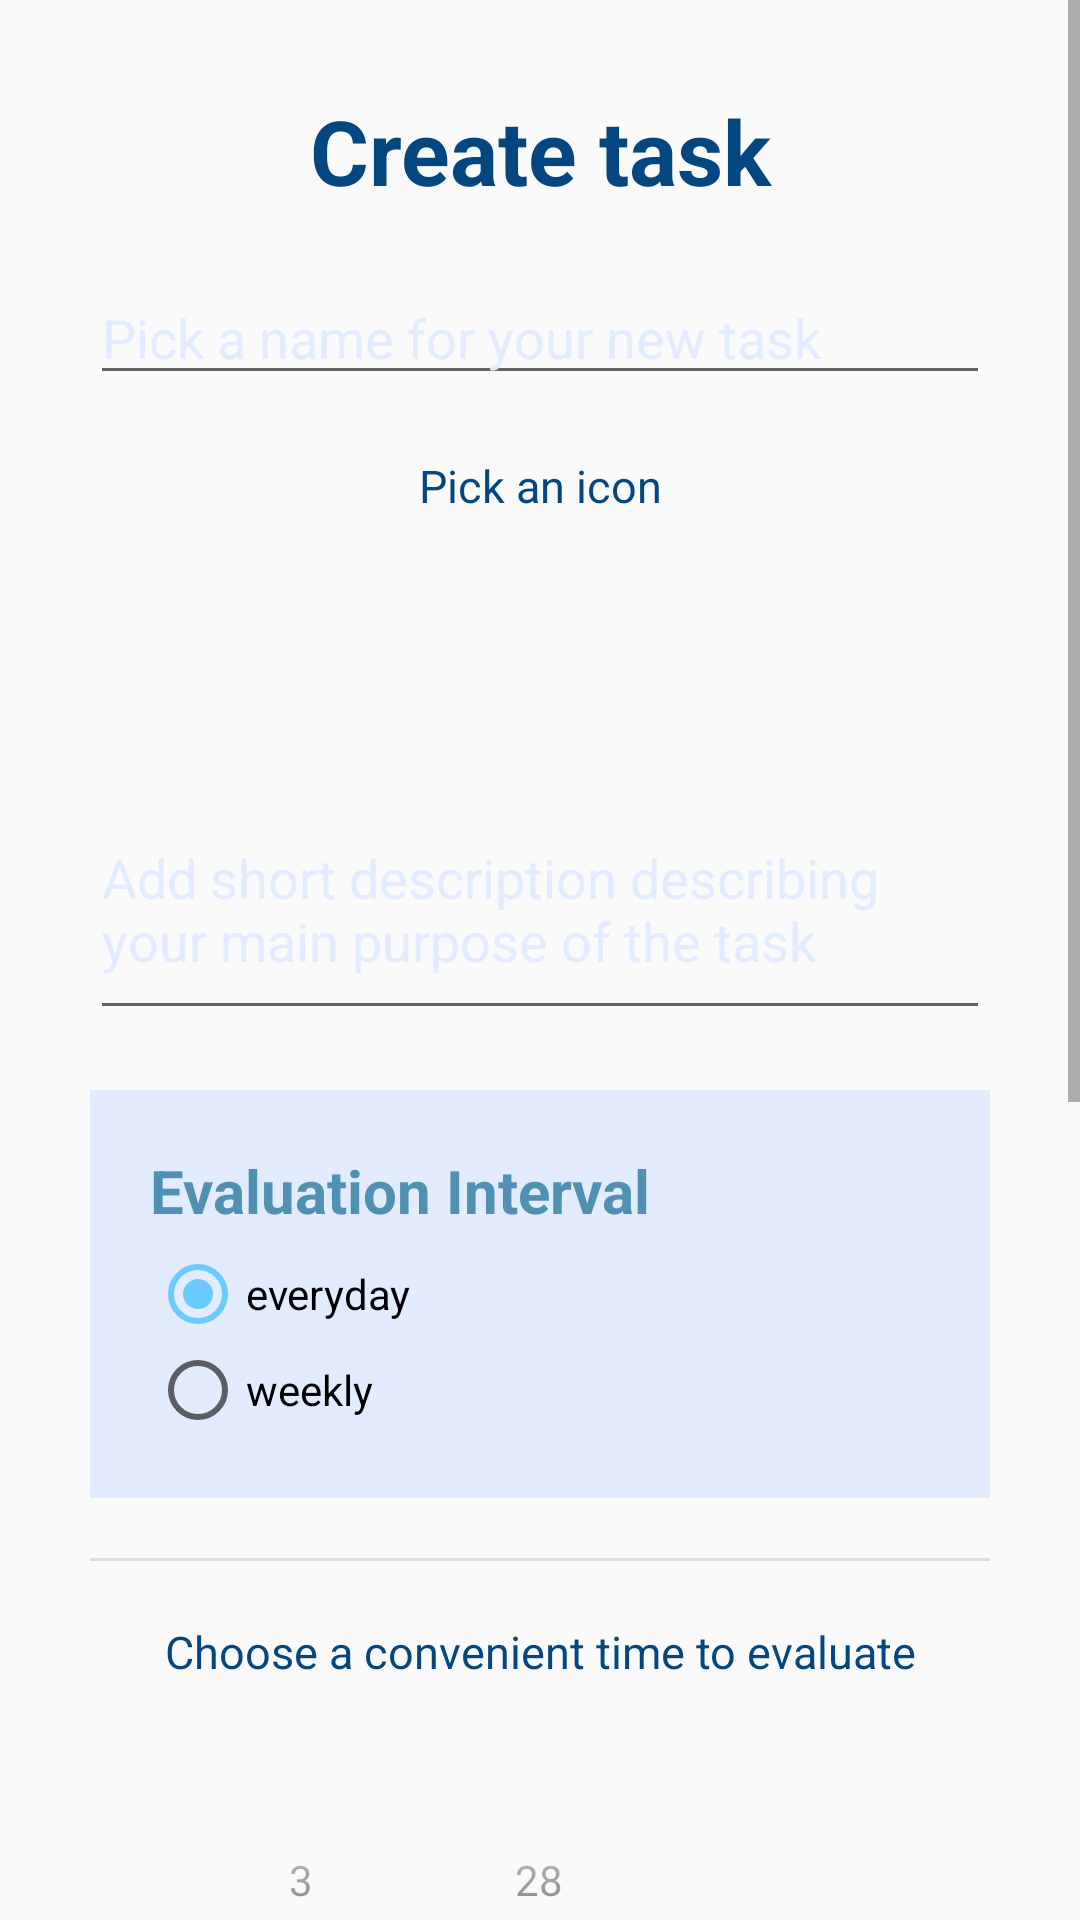

Here is an Android app screen rendered from its layout file. Give the layout XML and the strings, colors and styles it references.
<!-- AndroidManifest.xml: application theme AppTheme -->
<!-- res/layout/activity_add_task.xml -->
<?xml version="1.0" encoding="utf-8"?>
<ScrollView xmlns:android="http://schemas.android.com/apk/res/android"
    android:layout_width="match_parent"
    android:layout_height="match_parent">

    <LinearLayout
        android:layout_width="match_parent"
        android:layout_height="match_parent"
        android:orientation="vertical">

        <LinearLayout
            android:layout_width="match_parent"
            android:layout_height="wrap_content"
            android:orientation="vertical"
            android:padding="@dimen/padding_large">

            <TextView
                android:layout_width="match_parent"
                android:layout_height="wrap_content"
                android:layout_margin="@dimen/margin_medium"
                android:text="@string/create_task"
                android:textAlignment="center"
                android:textColor="@color/colorDarkText"
                android:textSize="@dimen/text_size_header"
                android:textStyle="bold" />

            <LinearLayout
                android:layout_width="match_parent"
                android:layout_height="wrap_content"
                android:layout_margin="@dimen/margin_medium"
                android:orientation="vertical">

                <EditText
                    android:id="@+id/etvName"
                    android:layout_width="match_parent"
                    android:layout_height="wrap_content"
                    android:hint="@string/pick_name_for_task"
                    android:textColorHint="@color/colorHintText" />

            </LinearLayout>

            <LinearLayout
                android:layout_width="match_parent"
                android:layout_height="wrap_content"
                android:layout_margin="@dimen/margin_medium"
                android:orientation="vertical">

                <TextView
                    android:layout_width="match_parent"
                    android:layout_height="wrap_content"
                    android:text="@string/pick_an_icon"
                    android:textAlignment="center"
                    android:textColor="@color/colorDarkText"
                    android:textSize="@dimen/text_size_creation" />

                <ImageView
                    android:id="@+id/taskImage"
                    android:layout_width="@dimen/icon_size_medium"
                    android:layout_height="@dimen/icon_size_medium"
                    android:layout_gravity="center"
                    android:layout_margin="@dimen/margin_medium"
                    android:contentDescription="@string/task_icon_description"
                    android:src="@drawable/star" />

            </LinearLayout>

            <EditText
                android:id="@+id/etvDescription"
                android:layout_width="match_parent"
                android:layout_height="wrap_content"
                android:layout_margin="@dimen/margin_medium"
                android:hint="@string/description_hint"
                android:inputType="textMultiLine"
                android:lines="3"
                android:maxLines="3"
                android:textColorHint="@color/colorHintText" />

            <RadioGroup
                android:id="@+id/evaluation_interval_radio_group"
                android:layout_width="match_parent"
                android:layout_height="wrap_content"
                android:layout_margin="@dimen/margin_medium"
                android:background="@color/colorHintText"
                android:padding="@dimen/padding_large">

                <TextView
                    android:id="@+id/title"
                    android:layout_width="match_parent"
                    android:layout_height="wrap_content"
                    android:layout_marginBottom="@dimen/margin_small"
                    android:text="@string/interval_radio_title"
                    android:textColor="@color/colorPrimary"
                    android:textSize="@dimen/text_size_small_header"
                    android:textStyle="bold" />

                <RadioButton
                    android:id="@+id/radio_everyday"
                    android:layout_width="wrap_content"
                    android:layout_height="wrap_content"
                    android:checked="true"
                    android:onClick="radio_button_click"
                    android:text="@string/interval_radio_everyday" />

                <RadioButton
                    android:id="@+id/radio_weekly"
                    android:layout_width="wrap_content"
                    android:layout_height="wrap_content"
                    android:onClick="radio_button_click"
                    android:text="@string/interval_radio_weekly" />

            </RadioGroup>

            <LinearLayout
                android:id="@+id/daySpinnerElement"
                android:layout_width="match_parent"
                android:layout_height="wrap_content"
                android:layout_margin="@dimen/margin_medium"
                android:visibility="gone"
                android:orientation="vertical">

                <TextView
                    android:id="@+id/daysSpinnerText"
                    android:layout_width="match_parent"
                    android:layout_height="wrap_content"
                    android:text="@string/select_evaluate_day_title"
                    android:textAlignment="center"
                    android:textColor="@color/colorDarkText"
                    android:textSize="@dimen/text_size_creation" />

                <Spinner
                    android:id="@+id/daysSpinner"
                    android:layout_width="match_parent"
                    android:layout_height="@dimen/spinner_size"
                    android:layout_marginTop="@dimen/margin_medium"/>

            </LinearLayout>

            <View style="@style/Divider" />

            <LinearLayout
                android:layout_width="match_parent"
                android:layout_height="wrap_content"
                android:layout_margin="@dimen/margin_medium"
                android:orientation="vertical">

                <TextView
                    android:id="@+id/timeSelectorText"
                    android:layout_width="match_parent"
                    android:layout_height="wrap_content"
                    android:text="@string/select_evaluate_time_title"
                    android:textAlignment="center"
                    android:textColor="@color/colorDarkText"
                    android:textSize="@dimen/text_size_creation" />

                <TimePicker
                    android:id="@+id/timePicker"
                    android:layout_width="match_parent"
                    android:layout_height="wrap_content"
                    android:layout_centerHorizontal="true"
                    android:layout_margin="@dimen/padding_large"
                    android:timePickerMode="spinner"/>


            </LinearLayout>

            <Button
                android:id="@+id/btnInsert"
                android:layout_width="match_parent"
                android:layout_height="wrap_content"
                android:layout_margin="@dimen/margin_medium"
                android:background="@drawable/rounded_button_highlighted"
                android:text="@string/done"
                android:textColor="@color/colorBrightText" />

            <Button
                android:id="@+id/btnInsert5"
                android:layout_width="match_parent"
                android:layout_height="wrap_content"
                android:layout_margin="@dimen/margin_medium"
                android:background="@drawable/rounded_button"
                android:text="Done - Yesturday"
                android:textColor="@color/colorBrightText" />

            <Button
                android:id="@+id/btnInsert15"
                android:layout_width="match_parent"
                android:layout_height="wrap_content"
                android:layout_margin="@dimen/margin_medium"
                android:background="@drawable/rounded_button"
                android:text="Done - 5 days ago"
                android:textColor="@color/colorBrightText" />

            <Button
                android:id="@+id/btnGoBack"
                android:layout_width="match_parent"
                android:layout_height="wrap_content"
                android:layout_margin="@dimen/margin_medium"
                android:background="@drawable/rounded_button_toned"
                android:text="@string/Cancel"
                android:textColor="@color/colorBrightText" />

        </LinearLayout>


        

        <LinearLayout
            android:layout_width="match_parent"
            android:layout_height="match_parent"
            android:background="@color/colorDevelopment"
            android:orientation="vertical"
            android:visibility="gone">

            <LinearLayout
                android:layout_width="match_parent"
                android:layout_height="wrap_content"
                android:orientation="horizontal"
                android:padding="10dp"
                android:weightSum="3">

                <Button
                    android:id="@+id/btnRead"
                    android:layout_width="wrap_content"
                    android:layout_height="match_parent"
                    android:layout_weight="1"
                    android:background="@color/colorRead"
                    android:text="Read"
                    android:textColor="@color/colorBrightText" />

                <Button
                    android:id="@+id/btnUpdate"
                    android:layout_width="wrap_content"
                    android:layout_height="match_parent"
                    android:layout_weight="1"
                    android:background="@color/colorUpdate"
                    android:text="Update"
                    android:textColor="@color/colorBrightText" />

                <Button
                    android:id="@+id/btnDelete"
                    android:layout_width="wrap_content"
                    android:layout_height="match_parent"
                    android:layout_weight="1"
                    android:background="@color/colorDelete"
                    android:text="Delete"
                    android:textColor="@color/colorBrightText" />

            </LinearLayout>

            <ScrollView
                android:layout_width="wrap_content"
                android:layout_height="match_parent">

                <TextView
                    android:id="@+id/tvResult"
                    android:layout_width="wrap_content"
                    android:layout_height="match_parent"
                    android:padding="10dp" />

            </ScrollView>

        </LinearLayout>
    </LinearLayout>
</ScrollView>
<!-- resources referenced by this layout -->
<resources>
  <color name="colorBrightText">#E3EBFF</color>
  <color name="colorDarkText">#044680</color>
  <color name="colorDelete">#5643E6</color>
  <color name="colorDevelopment">#F5E6FF</color>
  <color name="colorHintText">#E3EBFF</color>
  <color name="colorPrimary">#5090b3</color>
  <color name="colorRead">#8994B3</color>
  <color name="colorUpdate">#035563</color>
  <dimen name="icon_size_medium">48dp</dimen>
  <dimen name="margin_medium">10dp</dimen>
  <dimen name="margin_small">5dp</dimen>
  <dimen name="padding_large">20dp</dimen>
  <dimen name="spinner_size">30dp</dimen>
  <dimen name="text_size_creation">15sp</dimen>
  <dimen name="text_size_header">30sp</dimen>
  <dimen name="text_size_small_header">20sp</dimen>
  <!-- drawable rounded_button (drawable) -->
  <?xml version="1.0" encoding="utf-8"?>
  <shape xmlns:android="http://schemas.android.com/apk/res/android"
      android:shape="rectangle">
  
      <corners android:radius="20dp"/>
      <solid android:color="@color/colorDarkText"/>
      <padding
          android:bottom="5dp"
          android:left="10dp"
          android:right="10dp"
          android:top="5dp"/>
  
  </shape>
  <!-- drawable rounded_button_highlighted (drawable) -->
  <?xml version="1.0" encoding="utf-8"?>
  <shape xmlns:android="http://schemas.android.com/apk/res/android"
      android:shape="rectangle">
  
      <corners android:radius="20dp"/>
      <solid android:color="@color/colorAccent"/>
  
      <padding
          android:bottom="5dp"
          android:left="10dp"
          android:right="10dp"
          android:top="5dp"/>
  
  </shape>
  <string name="Cancel">Cancel</string>
  <string name="create_task">Create task</string>
  <string name="description_hint">Add short description describing your main purpose of the task</string>
  <string name="done">Done</string>
  <string name="interval_radio_everyday">everyday</string>
  <string name="interval_radio_title">Evaluation Interval</string>
  <string name="interval_radio_weekly">weekly</string>
  <string name="pick_an_icon">Pick an icon</string>
  <string name="pick_name_for_task">Pick a name for your new task</string>
  <string name="select_evaluate_day_title">Select the appropriate day to evaluate</string>
  <string name="select_evaluate_time_title">Choose a convenient time to evaluate</string>
  <string name="task_icon_description">This is an icon of your task!</string>
  <style name="Divider">
          <item name="android:layout_width">match_parent</item>
          <item name="android:layout_height">1dp</item>
          <item name="android:layout_margin">@dimen/margin_medium</item>
          <item name="android:background">?android:attr/listDivider</item>
      </style>
  <style name="AppTheme" parent="Theme.AppCompat.Light.NoActionBar">
          
          <item name="colorPrimary">@color/colorPrimary</item>
          <item name="colorPrimaryDark">@color/colorPrimaryDark</item>
          <item name="colorAccent">@color/colorAccent</item>
      </style>
  <color name="colorAccent">#6BCBFF</color>
  <color name="colorPrimaryDark">#93B8CC</color>
</resources>
